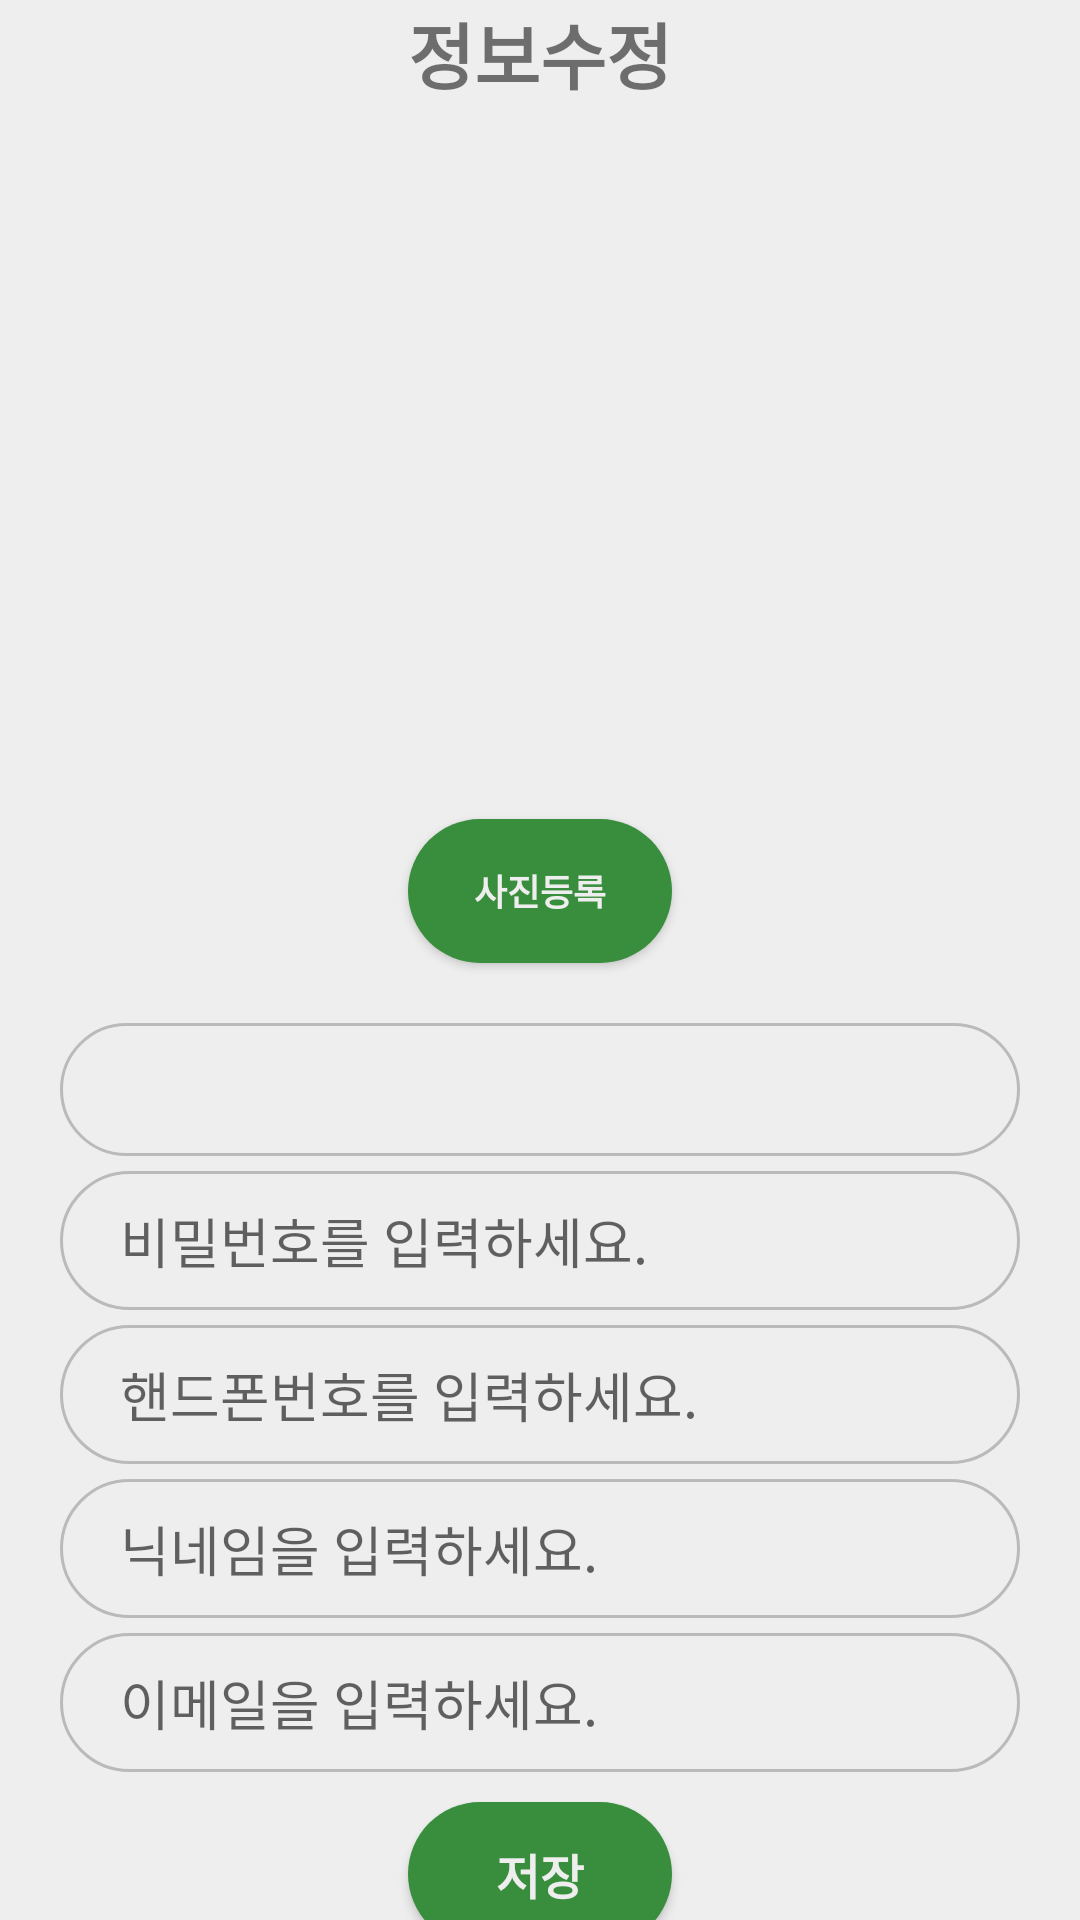

Layout XML and referenced resources for this Android screen:
<!-- AndroidManifest.xml: application theme Theme.AppCompat -->
<!-- res/layout/activity_setting_update.xml -->
<?xml version="1.0" encoding="utf-8"?>
<androidx.constraintlayout.widget.ConstraintLayout xmlns:android="http://schemas.android.com/apk/res/android"
    android:layout_width="match_parent"
    android:layout_height="match_parent"
    android:background="@color/backgroundColor"
    xmlns:app="http://schemas.android.com/apk/res-auto"
    xmlns:tools="http://schemas.android.com/tools">

    <TextView
        android:id="@+id/signup_title"
        android:layout_width="wrap_content"
        android:layout_height="wrap_content"
        android:text="정보수정"
        android:textSize="24sp"
        android:textStyle="bold"
        app:layout_constraintTop_toTopOf="parent"
        app:layout_constraintLeft_toLeftOf="parent"
        app:layout_constraintRight_toRightOf="parent"
        app:layout_constraintBottom_toTopOf="@id/signup_title"/>

    <ImageView
        android:id="@+id/signup_img"
        android:layout_width="200dp"
        android:layout_height="200dp"
        tools:src="@mipmap/ic_launcher"
        android:layout_marginTop="20dp"
        android:layout_marginBottom="10dp"
        app:layout_constraintTop_toBottomOf="@id/signup_title"
        app:layout_constraintLeft_toLeftOf="@id/signup_title"
        app:layout_constraintRight_toRightOf="@id/signup_title"
        app:layout_constraintBottom_toTopOf="@id/signup_img_save"/>

    <Button
        android:id="@+id/signup_img_save"
        android:layout_width="wrap_content"
        android:layout_height="wrap_content"
        android:text="사진등록"
        android:textSize="12sp"
        android:textColor="@color/backgroundColor"
        android:background="@drawable/btn_rounded_green"
        android:textStyle="bold"
        android:textAlignment="center"
        android:layout_marginTop="8dp"
        android:layout_marginBottom="20dp"
        app:layout_constraintTop_toBottomOf="@id/signup_img"
        app:layout_constraintLeft_toLeftOf="@id/signup_img"
        app:layout_constraintRight_toRightOf="@id/signup_img"
        app:layout_constraintBottom_toTopOf="@id/setting_user_id" />

    <EditText
        android:id="@+id/setting_user_id"
        android:layout_width="match_parent"
        android:layout_height="wrap_content"
        android:textSize="18sp"
        android:textColor="@color/grayTextColor"
        android:layout_marginHorizontal="20dp"
        android:background="@drawable/et_rounded_gray"
        app:layout_constraintTop_toBottomOf="@id/signup_img_save"
        app:layout_constraintLeft_toLeftOf="@id/signup_img_save"
        app:layout_constraintRight_toRightOf="@id/signup_img_save"
        app:layout_constraintBottom_toTopOf="@id/setting_user_pw"/>

    <EditText
        android:id="@+id/setting_user_pw"
        android:layout_width="match_parent"
        android:layout_height="wrap_content"
        android:hint="비밀번호를 입력하세요."
        android:textSize="18sp"
        android:textColor="@color/textColor"
        android:inputType="textPassword"
        android:layout_marginHorizontal="20dp"
        android:background="@drawable/et_rounded_gray"
        android:layout_marginTop="5dp"
        app:layout_constraintTop_toBottomOf="@id/setting_user_id"
        app:layout_constraintLeft_toLeftOf="@id/setting_user_id"
        app:layout_constraintRight_toRightOf="@id/setting_user_id"
        app:layout_constraintBottom_toTopOf="@id/setting_user_mobile"
        />

    <EditText
        android:id="@+id/setting_user_mobile"
        android:layout_width="match_parent"
        android:layout_height="wrap_content"
        android:hint="핸드폰번호를 입력하세요."
        android:textSize="18sp"
        android:textColor="@color/textColor"
        android:layout_marginHorizontal="20dp"
        android:background="@drawable/et_rounded_gray"
        android:layout_marginTop="5dp"
        app:layout_constraintTop_toBottomOf="@id/setting_user_pw"
        app:layout_constraintLeft_toLeftOf="@id/setting_user_pw"
        app:layout_constraintRight_toRightOf="@id/setting_user_pw"
        app:layout_constraintBottom_toTopOf="@id/setting_user_nickNM"
        />

    <EditText
        android:id="@+id/setting_user_nickNM"
        android:layout_width="match_parent"
        android:layout_height="wrap_content"
        android:hint="닉네임을 입력하세요."
        android:textSize="18sp"
        android:textColor="@color/textColor"
        android:layout_marginHorizontal="20dp"
        android:background="@drawable/et_rounded_gray"
        android:layout_marginTop="5dp"
        app:layout_constraintTop_toBottomOf="@id/setting_user_mobile"
        app:layout_constraintLeft_toLeftOf="@id/setting_user_mobile"
        app:layout_constraintRight_toRightOf="@id/setting_user_mobile"
        app:layout_constraintBottom_toTopOf="@id/setting_user_email"/>

    <EditText
        android:id="@+id/setting_user_email"
        android:layout_width="match_parent"
        android:layout_height="wrap_content"
        android:hint="이메일을 입력하세요."
        android:textSize="18sp"
        android:textColor="@color/textColor"
        android:layout_marginHorizontal="20dp"
        android:background="@drawable/et_rounded_gray"
        android:layout_marginTop="5dp"
        app:layout_constraintTop_toBottomOf="@id/setting_user_nickNM"
        app:layout_constraintLeft_toLeftOf="@id/setting_user_nickNM"
        app:layout_constraintRight_toRightOf="@id/setting_user_nickNM"
        app:layout_constraintBottom_toTopOf="@id/setting_user_save_btn"/>

    <Button
        android:id="@+id/setting_user_save_btn"
        android:layout_width="wrap_content"
        android:layout_height="wrap_content"
        android:text="저장"
        android:textSize="16sp"
        android:textColor="@color/backgroundColor"
        android:background="@drawable/btn_rounded_green"
        android:textStyle="bold"
        android:textAlignment="center"
        android:layout_marginTop="10dp"
        app:layout_constraintTop_toBottomOf="@id/setting_user_email"
        app:layout_constraintLeft_toLeftOf="@id/setting_user_email"
        app:layout_constraintRight_toRightOf="@id/setting_user_email" />

</androidx.constraintlayout.widget.ConstraintLayout>
<!-- resources referenced by this layout -->
<resources>
  <color name="backgroundColor">#EEEEEE</color>
  <color name="grayTextColor">#707070</color>
  <color name="textColor">#121212</color>
  <!-- drawable btn_rounded_green (drawable) -->
  <?xml version="1.0" encoding="utf-8"?>
  <shape xmlns:android="http://schemas.android.com/apk/res/android">
  
      <corners
          android:radius="30dp" />
  
      <solid
          android:color="@color/green_700" />
  
  
  
      <padding
          android:top="10dp"
          android:bottom="10dp"
          android:right="20dp"
          android:left="20dp" />
  
  </shape>
  <!-- drawable et_rounded_gray (drawable) -->
  <?xml version="1.0" encoding="utf-8"?>
  <shape xmlns:android="http://schemas.android.com/apk/res/android">
  
      <corners
          android:radius="30dp" />
  
      <solid
          android:color="@color/backgroundColor" />
  
      <stroke
          android:color="#BABABA"
          android:width="1dp" />
  
  
      <padding
          android:top="10dp"
          android:bottom="10dp"
          android:right="20dp"
          android:left="20dp" />
  
  </shape>
  <style name="Theme.AppCompat" parent="Theme.AppCompat.Light.NoActionBar">
          
          <item name="colorPrimary">#0F77CA</item>
          <item name="colorPrimaryVariant">@color/green_700</item>
          <item name="colorOnPrimary">@color/white</item>
          
          <item name="colorSecondary">@color/yellow_200</item>
          <item name="colorSecondaryVariant">@color/yellow_700</item>
          <item name="colorOnSecondary">@color/black</item>
          
          <item name="android:statusBarColor" tools:targetApi="l">?attr/colorPrimaryVariant</item>
          
      </style>
  <color name="green_700">#388E3C</color>
  <color name="white">#FFFFFFFF</color>
  <color name="yellow_200">#FFF59D</color>
  <color name="yellow_700">#FBC02D</color>
  <color name="black">#FF000000</color>
</resources>
